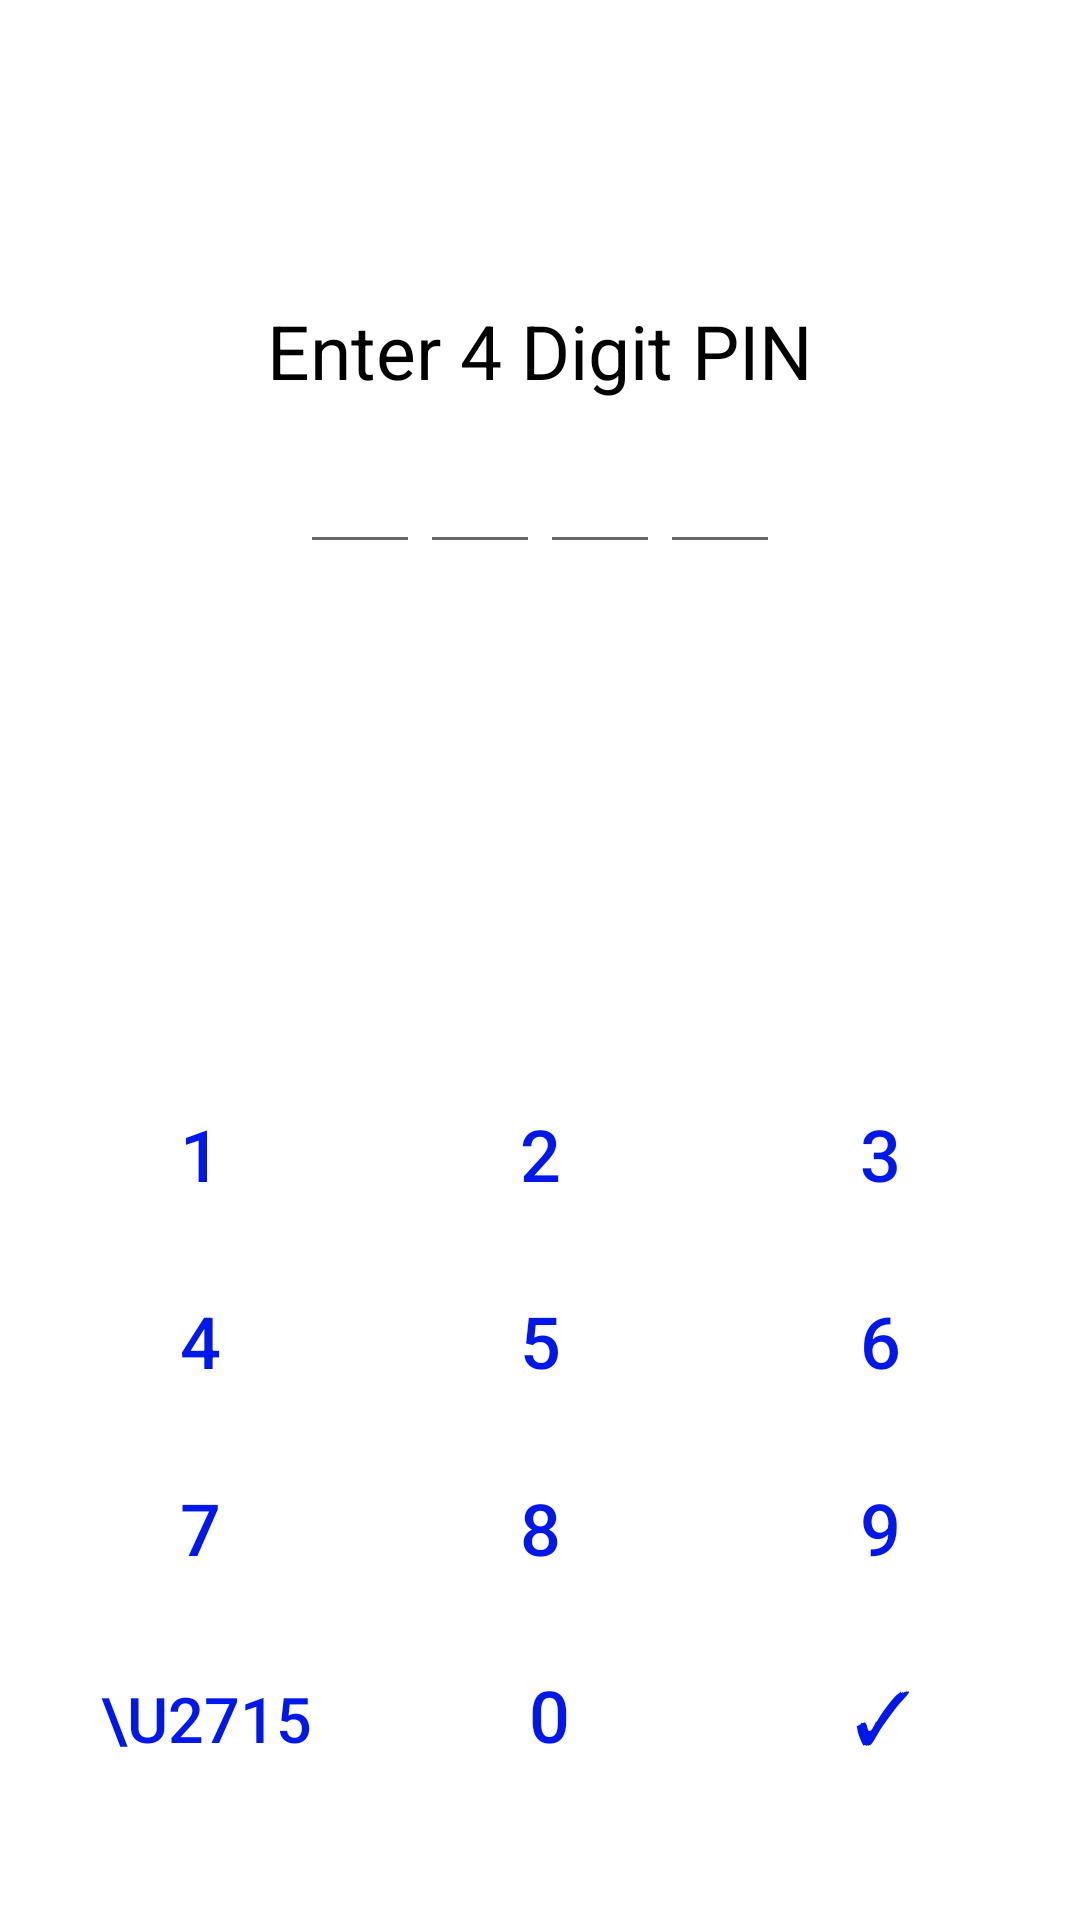

Layout XML and referenced resources for this Android screen:
<!-- AndroidManifest.xml: application theme Theme.OfllineKhata -->
<!-- res/layout/activity_pin.xml -->
<?xml version="1.0" encoding="utf-8"?>
<layout xmlns:android="http://schemas.android.com/apk/res/android"
    xmlns:tools="http://schemas.android.com/tools">

    <data>

    </data>

    <RelativeLayout
        android:id="@+id/background_layout"
        android:layout_width="match_parent"
        android:layout_height="match_parent"
        android:orientation="vertical"
        tools:context=".ui.PinActivity">

        <TextView
            android:id="@+id/title"
            android:layout_width="wrap_content"
            android:layout_height="wrap_content"
            android:layout_alignParentTop="true"
            android:layout_centerInParent="true"
            android:layout_marginTop="100dp"
            android:text="Enter 4 Digit PIN"
            android:textSize="25sp" />

        <LinearLayout
            android:id="@+id/llpin"
            android:layout_width="160dp"
            android:layout_height="wrap_content"
            android:layout_below="@+id/title"
            android:layout_centerHorizontal="true"
            android:orientation="horizontal">

            <EditText
                android:id="@+id/t1"
                android:layout_width="wrap_content"
                android:layout_height="wrap_content"
                android:layout_weight="1"
                android:cursorVisible="false"
                android:focusable="false"
                android:gravity="center"
                android:importantForAutofill="no"
                android:inputType="numberPassword"
                android:textSize="28sp"
                tools:ignore="LabelFor" />

            <EditText
                android:id="@+id/t2"
                android:layout_width="wrap_content"
                android:layout_height="wrap_content"
                android:layout_weight="1"
                android:cursorVisible="false"
                android:focusable="false"
                android:gravity="center"
                android:importantForAutofill="no"
                android:inputType="numberPassword"
                android:textSize="28sp"
                tools:ignore="LabelFor" />

            <EditText
                android:id="@+id/t3"
                android:layout_width="wrap_content"
                android:layout_height="wrap_content"
                android:layout_weight="1"
                android:cursorVisible="false"
                android:focusable="false"
                android:gravity="center"
                android:importantForAutofill="no"
                android:inputType="numberPassword"
                android:textSize="28sp"
                tools:ignore="LabelFor" />

            <EditText
                android:id="@+id/t4"
                android:layout_width="wrap_content"
                android:layout_height="wrap_content"
                android:layout_weight="1"
                android:cursorVisible="false"
                android:focusable="false"
                android:gravity="center"
                android:importantForAutofill="no"
                android:inputType="numberPassword"
                android:textSize="28sp"
                tools:ignore="LabelFor" />
        </LinearLayout>

        <LinearLayout
            android:id="@+id/number_pad_layout"
            android:layout_width="match_parent"
            android:layout_height="wrap_content"
            android:layout_above="@id/forgot_pass_textview"
            android:layout_margin="10dp"
            android:orientation="vertical">

            <LinearLayout
                android:layout_width="match_parent"
                android:layout_height="wrap_content"
                android:layout_marginTop="10dp"
                android:orientation="horizontal"
                android:weightSum="3">

                <Button
                    android:id="@+id/lbtn1"
                    style="@style/Base.Widget.AppCompat.Button.Borderless"
                    android:layout_width="wrap_content"
                    android:layout_height="wrap_content"
                    android:layout_weight="1"
                    android:text="1"
                    android:textAlignment="center"
                    android:textColor="?attr/colorPrimary"
                    android:textSize="24sp" />

                <Button
                    android:id="@+id/lbtn2"
                    style="@style/Base.Widget.AppCompat.Button.Borderless"
                    android:layout_width="wrap_content"
                    android:layout_height="wrap_content"
                    android:layout_weight="1"
                    android:text="2"
                    android:textAlignment="center"
                    android:textColor="?attr/colorPrimary"
                    android:textSize="24sp" />

                <Button
                    android:id="@+id/lbtn3"
                    style="@style/Base.Widget.AppCompat.Button.Borderless"
                    android:layout_width="wrap_content"
                    android:layout_height="wrap_content"
                    android:layout_weight="1"
                    android:text="3"
                    android:textAlignment="center"
                    android:textColor="?attr/colorPrimary"
                    android:textSize="24sp" />
            </LinearLayout>

            <LinearLayout
                android:layout_width="match_parent"
                android:layout_height="wrap_content"
                android:layout_marginTop="10dp"
                android:orientation="horizontal"
                android:weightSum="3">

                <Button
                    android:id="@+id/lbtn4"
                    style="@style/Base.Widget.AppCompat.Button.Borderless"
                    android:layout_width="wrap_content"
                    android:layout_height="wrap_content"
                    android:layout_weight="1"
                    android:text="4"
                    android:textAlignment="center"
                    android:textColor="?attr/colorPrimary"
                    android:textSize="24sp" />

                <Button
                    android:id="@+id/lbtn5"
                    style="@style/Base.Widget.AppCompat.Button.Borderless"
                    android:layout_width="wrap_content"
                    android:layout_height="wrap_content"
                    android:layout_weight="1"
                    android:text="5"
                    android:textAlignment="center"
                    android:textColor="?attr/colorPrimary"
                    android:textSize="24sp" />

                <Button
                    android:id="@+id/lbtn6"
                    style="@style/Base.Widget.AppCompat.Button.Borderless"
                    android:layout_width="wrap_content"
                    android:layout_height="wrap_content"
                    android:layout_weight="1"
                    android:text="6"
                    android:textAlignment="center"
                    android:textColor="?attr/colorPrimary"
                    android:textSize="24sp" />


            </LinearLayout>

            <LinearLayout
                android:layout_width="match_parent"
                android:layout_height="wrap_content"
                android:layout_marginTop="10dp"
                android:orientation="horizontal"
                android:weightSum="3">

                <Button
                    android:id="@+id/lbtn7"
                    style="@style/Base.Widget.AppCompat.Button.Borderless"
                    android:layout_width="wrap_content"
                    android:layout_height="wrap_content"
                    android:layout_weight="1"
                    android:text="7"
                    android:textAlignment="center"
                    android:textColor="?attr/colorPrimary"
                    android:textSize="24sp" />

                <Button
                    android:id="@+id/lbtn8"
                    style="@style/Base.Widget.AppCompat.Button.Borderless"
                    android:layout_width="wrap_content"
                    android:layout_height="wrap_content"
                    android:layout_weight="1"
                    android:text="8"
                    android:textAlignment="center"
                    android:textColor="?attr/colorPrimary"
                    android:textSize="24sp" />

                <Button
                    android:id="@+id/lbtn9"
                    style="@style/Base.Widget.AppCompat.Button.Borderless"
                    android:layout_width="wrap_content"
                    android:layout_height="wrap_content"
                    android:layout_weight="1"
                    android:text="9"
                    android:textAlignment="center"
                    android:textColor="?attr/colorPrimary"
                    android:textSize="24sp" />

            </LinearLayout>

            <LinearLayout
                android:layout_width="match_parent"
                android:layout_height="wrap_content"
                android:layout_marginTop="10dp"
                android:orientation="horizontal"
                android:weightSum="3">

                <Button
                    android:id="@+id/lbtnclear"
                    style="@style/Base.Widget.AppCompat.Button.Borderless"
                    android:layout_width="wrap_content"
                    android:layout_height="wrap_content"
                    android:layout_weight="1"
                    android:text="\u2715"
                    android:textAlignment="center"
                    android:textColor="?attr/colorPrimary"
                    android:textSize="21sp" />

                <Button
                    android:id="@+id/lbtn0"
                    style="@style/Base.Widget.AppCompat.Button.Borderless"
                    android:layout_width="wrap_content"
                    android:layout_height="wrap_content"
                    android:layout_weight="1"
                    android:text="0"
                    android:textAlignment="center"
                    android:textColor="?attr/colorPrimary"
                    android:textSize="24sp" />

                <Button
                    android:id="@+id/btnok"
                    style="@style/Base.Widget.AppCompat.Button.Borderless"
                    android:layout_width="wrap_content"
                    android:layout_height="wrap_content"
                    android:layout_weight="1"
                    android:text="✓"
                    android:textAlignment="center"
                    android:textColor="?attr/colorPrimary"
                    android:textSize="24sp"
                    android:visibility="visible" />

            </LinearLayout>

        </LinearLayout>

        <TextView
            android:id="@+id/forgot_pass_textview"
            android:layout_width="wrap_content"
            android:layout_height="wrap_content"
            android:layout_alignParentBottom="true"
            android:layout_centerHorizontal="true"
            android:layout_marginBottom="10dp"
            android:text="Forgot password?"
            android:textAlignment="center"
            android:textColor="#FFFFFF"
            android:textSize="16sp"
            android:textStyle="bold" />

    </RelativeLayout>
</layout>
<!-- resources referenced by this layout -->
<resources>
  <style name="Theme.OfllineKhata" parent="Theme.MaterialComponents.DayNight.NoActionBar">
          
          <item name="colorPrimary">@color/blue</item>
          <item name="colorPrimaryVariant">@color/blue</item>
          <item name="colorOnPrimary">@color/white</item>
          
          <item name="colorSecondary">@color/blue</item>
          <item name="colorSecondaryVariant">@color/teal_700</item>
          <item name="colorOnSecondary">@color/white</item>
          
          <item name="android:statusBarColor" tools:targetApi="lollipop">?attr/colorPrimaryVariant</item>
          
          <item name="searchViewStyle">@style/AppTheme.SearchView</item>
          <item name="android:textColor">@color/black</item>
          <item name="android:windowBackground">@color/white</item>
      </style>
  <color name="blue">#0118e8</color>
  <color name="white">#FFFFFFFF</color>
  <color name="teal_700">#FF018786</color>
  <style name="AppTheme.SearchView" parent="Widget.AppCompat.SearchView">
          <item name="searchHintIcon">@null</item>
          <item name="android:inputType">textPersonName</item>
      </style>
  <color name="black">#000000</color>
</resources>
